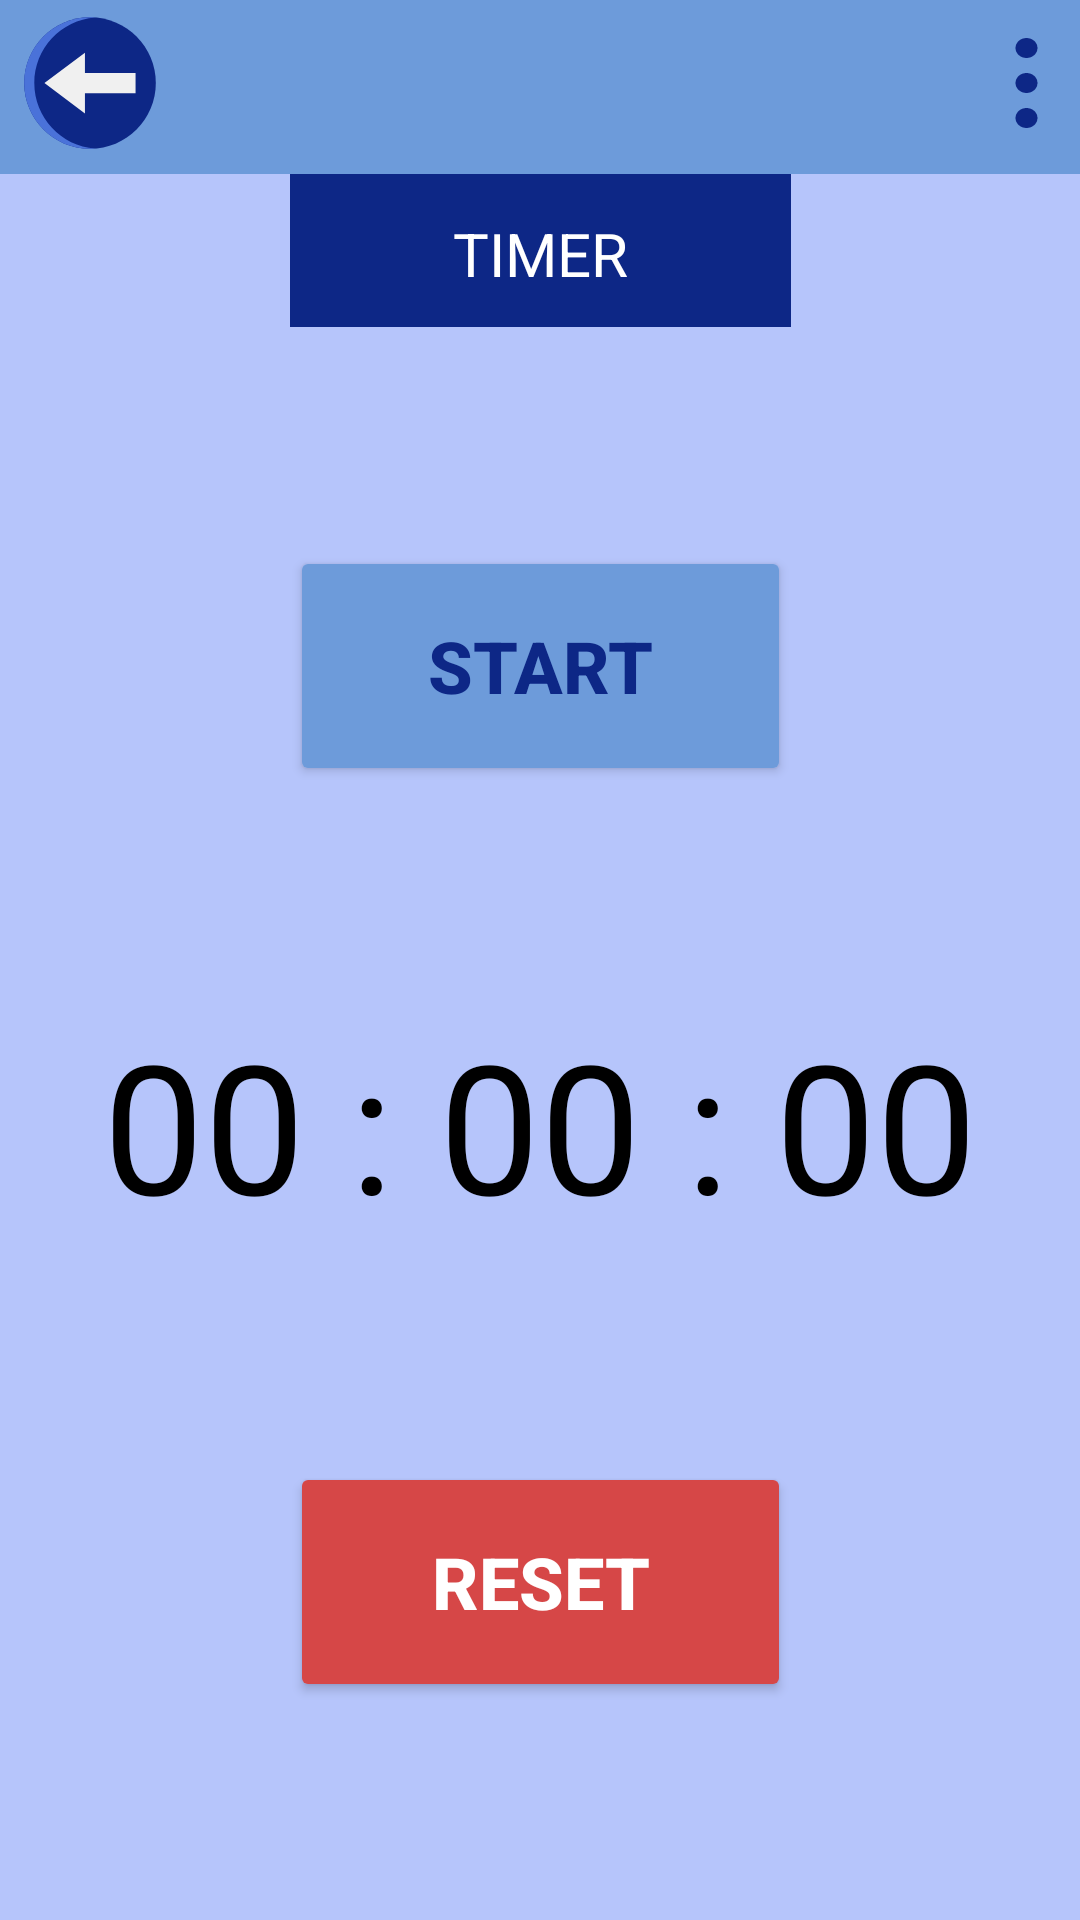

Reconstruct the res/layout file that produces this screen, plus the resources it refers to.
<!-- AndroidManifest.xml: application theme Theme.EMPFITRACK -->
<!-- res/layout/activity_timer.xml -->
<?xml version="1.0" encoding="utf-8"?>
<androidx.constraintlayout.widget.ConstraintLayout
    xmlns:android="http://schemas.android.com/apk/res/android"
    xmlns:app="http://schemas.android.com/apk/res-auto"
    xmlns:tools="http://schemas.android.com/tools"
    android:id="@+id/container"
    android:layout_width="match_parent"
    android:layout_height="match_parent"
    android:background="#B6C5FB"
    tools:context=".ui.Timer">

    <androidx.constraintlayout.widget.ConstraintLayout
        android:id="@+id/constraintLayout"
        android:layout_width="match_parent"
        android:layout_height="58dp"
        android:background="#6D9BDA"
        app:layout_constraintEnd_toEndOf="parent"
        app:layout_constraintStart_toStartOf="parent"
        app:layout_constraintTop_toTopOf="parent"/>

    <ImageButton
        android:id="@+id/Backbutton_home"
        android:onClick="backbutton_timer"
        android:layout_width="60dp"
        android:layout_height="55dp"
        android:background="@android:color/transparent"
        android:contentDescription="TODO"
        app:layout_constraintStart_toStartOf="parent"
        app:layout_constraintTop_toTopOf="parent"
        app:srcCompat="@drawable/ic_back_1" />

    <ImageButton
        android:id="@+id/Dot_button"
        android:layout_width="38dp"
        android:layout_height="55dp"
        android:background="@android:color/transparent"
        android:backgroundTint="#FFFFFF"
        app:layout_constraintEnd_toEndOf="parent"
        app:layout_constraintTop_toTopOf="parent"
        app:srcCompat="@drawable/ic_more__1__1" />

    <TextView
        android:id="@+id/Timer_textview"
        android:layout_width="167dp"
        android:layout_height="51dp"
        android:background="#0D2786"
        android:ems="10"
        android:inputType="textPersonName"
        android:padding="13dp"
        android:text="TIMER"
        android:textAlignment="center"
        android:textColor="@android:color/white"
        android:textSize="20sp"
        app:layout_constraintEnd_toEndOf="parent"
        app:layout_constraintStart_toStartOf="parent"
        app:layout_constraintTop_toBottomOf="@+id/constraintLayout" />

    <TextView
        android:id="@+id/timerText"
        android:layout_width="wrap_content"
        android:layout_height="wrap_content"
        android:layout_gravity="center"
        android:text="00 : 00 : 00"
        android:textColor="@color/black"
        android:textSize="60sp"
        app:layout_constraintBottom_toBottomOf="parent"
        app:layout_constraintEnd_toEndOf="parent"
        app:layout_constraintStart_toStartOf="parent"
        app:layout_constraintTop_toBottomOf="@+id/Timer_textview" />

    <Button
        android:id="@+id/Button_reset"
        android:layout_width="167dp"
        android:layout_height="80dp"
        android:backgroundTint="#D64747"
        android:onClick="resetTapped"
        android:text="RESET"
        android:textColor="@android:color/white"
        android:textSize="24sp"
        android:textStyle="bold"
        app:layout_constraintBottom_toBottomOf="parent"
        app:layout_constraintEnd_toEndOf="parent"
        app:layout_constraintStart_toStartOf="parent"
        app:layout_constraintTop_toBottomOf="@+id/timerText" />

    <Button
        android:id="@+id/Button_startstop"
        android:layout_width="167dp"
        android:layout_height="80dp"
        android:backgroundTint="#6D9BDA"
        android:onClick="startStopTapped"
        android:text="START"
        android:textColor="@color/blue"
        android:textSize="24sp"
        android:textStyle="bold"
        app:layout_constraintBottom_toTopOf="@+id/timerText"
        app:layout_constraintEnd_toEndOf="parent"
        app:layout_constraintStart_toStartOf="parent"
        app:layout_constraintTop_toBottomOf="@+id/Timer_textview" />


</androidx.constraintlayout.widget.ConstraintLayout>
<!-- resources referenced by this layout -->
<resources>
  <color name="black">#000000</color>
  <color name="blue">#0D2786</color>
  <!-- drawable ic_back_1 (drawable) -->
  <vector xmlns:android="http://schemas.android.com/apk/res/android"
      android:width="54dp"
      android:height="54dp"
      android:viewportWidth="54"
      android:viewportHeight="54">
    <path
        android:pathData="M27,48.9375C14.8846,48.9375 5.0625,39.1154 5.0625,27C5.0625,14.8846 14.8846,5.0625 27,5.0625C39.1154,5.0625 48.9375,14.8846 48.9375,27C48.9375,39.1154 39.1154,48.9375 27,48.9375Z"
        android:fillColor="#0D2786"/>
    <path
        android:pathData="M8.4375,27C8.4375,15.4524 17.361,5.9957 28.6875,5.1334C28.1298,5.0912 27.5687,5.0625 27,5.0625C14.8846,5.0625 5.0625,14.8846 5.0625,27C5.0625,39.1154 14.8846,48.9375 27,48.9375C27.5687,48.9375 28.1298,48.9088 28.6875,48.8666C17.361,48.0043 8.4375,38.5476 8.4375,27Z"
        android:fillColor="#4A72D9"/>
    <path
        android:pathData="M25.3125,23.625V16.875L11.8125,27L25.3125,37.125V30.375H42.1875V23.625H25.3125Z"
        android:fillColor="#F0F0F0"/>
  </vector>
  <!-- drawable ic_more__1__1 (drawable) -->
  <vector xmlns:android="http://schemas.android.com/apk/res/android"
      android:width="31dp"
      android:height="30dp"
      android:viewportWidth="31"
      android:viewportHeight="30">
    <path
        android:pathData="M16.5,6.6667C18.5251,6.6667 20.1667,5.1743 20.1667,3.3334C20.1667,1.4924 18.5251,0 16.5,0C14.4749,0 12.8333,1.4924 12.8333,3.3334C12.8333,5.1743 14.4749,6.6667 16.5,6.6667Z"
        android:fillColor="#0D2786"/>
    <path
        android:pathData="M16.5,18.3333C18.5251,18.3333 20.1667,16.841 20.1667,15C20.1667,13.159 18.5251,11.6666 16.5,11.6666C14.4749,11.6666 12.8333,13.159 12.8333,15C12.8333,16.841 14.4749,18.3333 16.5,18.3333Z"
        android:fillColor="#0D2786"/>
    <path
        android:pathData="M16.5,30C18.5251,30 20.1667,28.5076 20.1667,26.6666C20.1667,24.8257 18.5251,23.3333 16.5,23.3333C14.4749,23.3333 12.8333,24.8257 12.8333,26.6666C12.8333,28.5076 14.4749,30 16.5,30Z"
        android:fillColor="#0D2786"/>
  </vector>
  <style name="Theme.EMPFITRACK" parent="Theme.MaterialComponents.DayNight.DarkActionBar">
          
          <item name="colorPrimary">@color/blue</item>
          <item name="colorPrimaryVariant">@android:color/black</item>
          <item name="colorOnPrimary">@android:color/black</item>
          
          <item name="android:statusBarColor" tools:targetApi="l">?attr/colorPrimaryVariant</item>
          
      </style>
</resources>
